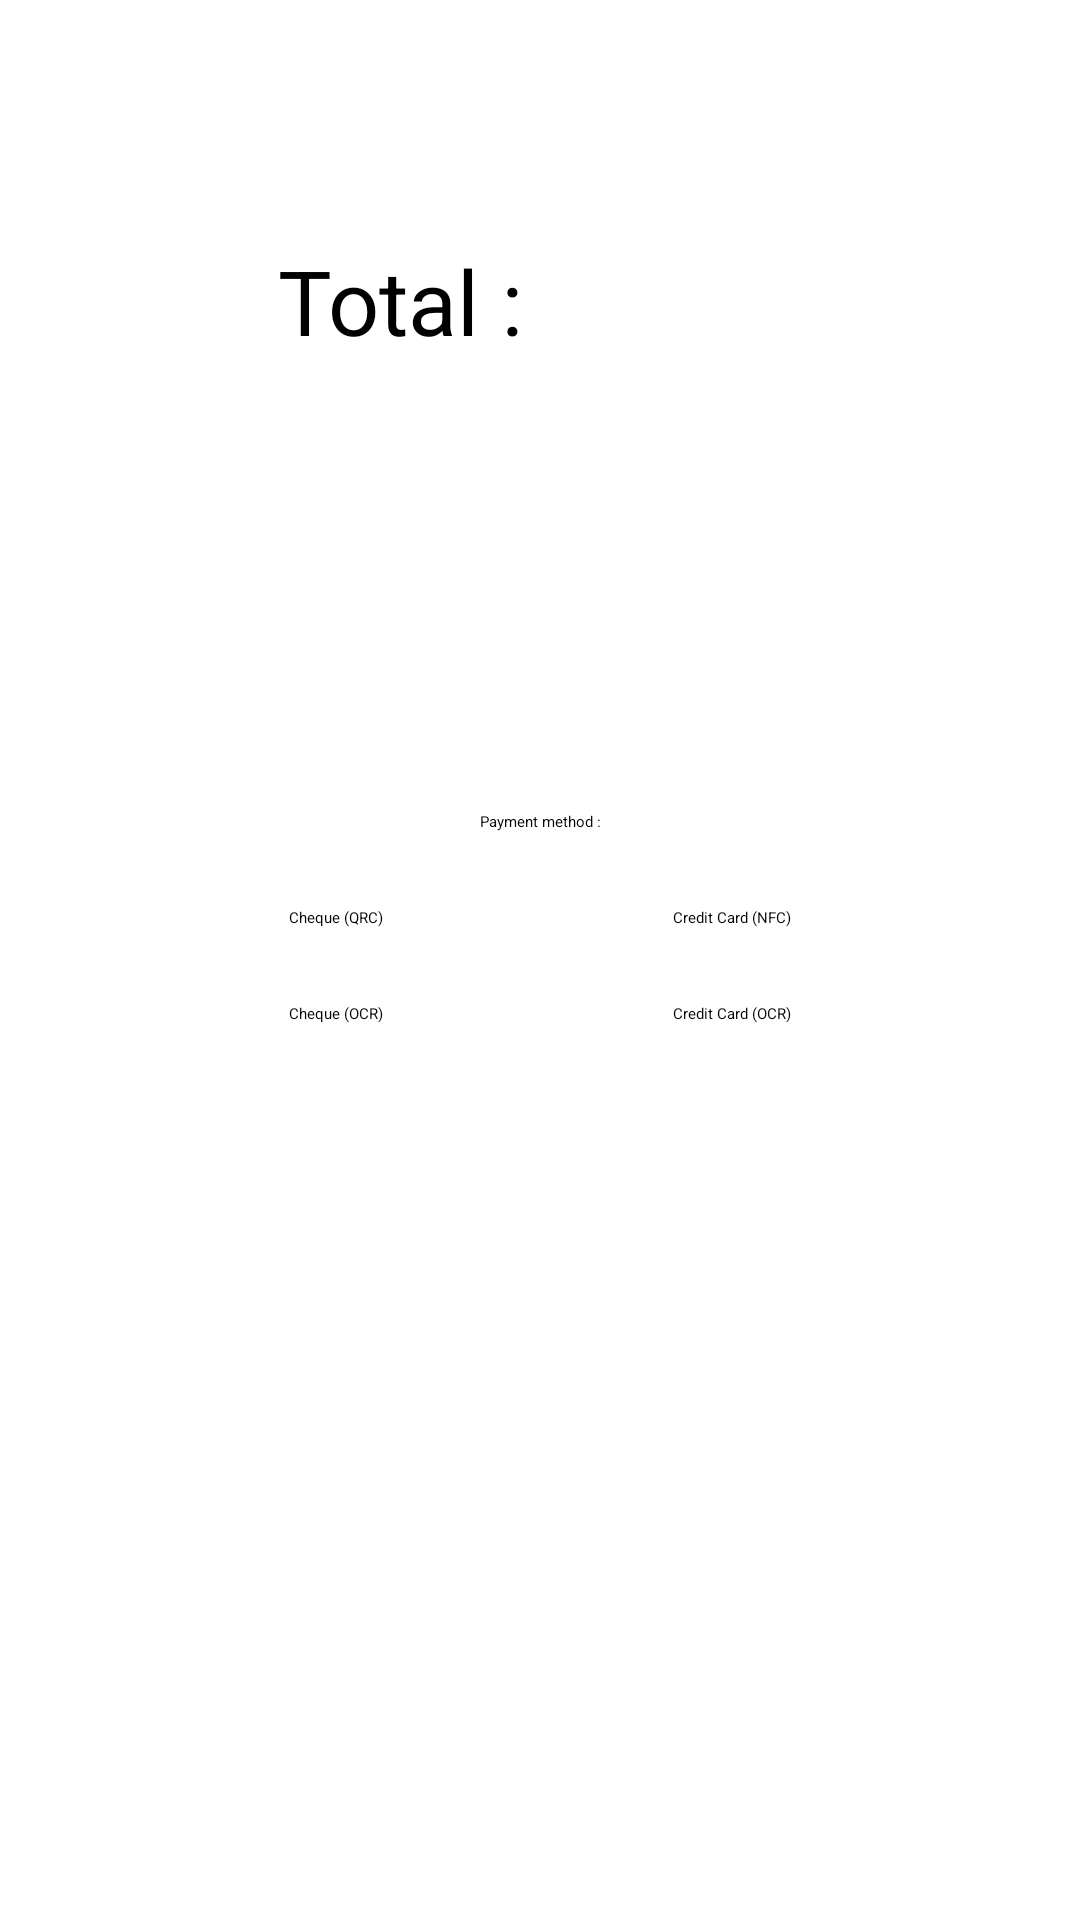

Here is an Android app screen rendered from its layout file. Give the layout XML and the strings, colors and styles it references.
<!-- AndroidManifest.xml: application theme Theme.CashManager -->
<!-- res/layout/fragment_payment.xml -->
<?xml version="1.0" encoding="utf-8"?>
<layout xmlns:android="http://schemas.android.com/apk/res/android"
    xmlns:app="http://schemas.android.com/apk/res-auto"
    xmlns:tools="http://schemas.android.com/tools"
    tools:context=".payment.PaymentFragment">

    <androidx.constraintlayout.widget.ConstraintLayout
        android:id="@+id/paymentConstrainte"
        android:layout_width="match_parent"
        android:layout_height="match_parent">

        <TextView
            android:id="@+id/TotalToPayText"
            android:layout_width="wrap_content"
            android:layout_height="wrap_content"
            android:layout_marginTop="80dp"
            android:text="@string/TotalPayment"
            android:textSize="30sp"
            app:layout_constraintEnd_toStartOf="@+id/TotalToPayValue"
            app:layout_constraintHorizontal_bias="0.5"
            app:layout_constraintStart_toStartOf="parent"
            app:layout_constraintTop_toTopOf="parent" />

        <TextView
            android:id="@+id/TotalToPayValue"
            android:layout_width="wrap_content"
            android:layout_height="wrap_content"
            android:textSize="30sp"
            app:layout_constraintBaseline_toBaselineOf="@+id/TotalToPayText"
            app:layout_constraintEnd_toEndOf="parent"
            app:layout_constraintHorizontal_bias="0.5"
            app:layout_constraintStart_toEndOf="@+id/TotalToPayText"
            tools:text="@string/TotalToPayValueString" />

        <Button
            android:id="@+id/ChequeQRCButton"
            android:layout_width="wrap_content"
            android:layout_height="wrap_content"
            android:layout_marginTop="25dp"
            android:text="@string/cheque_qrc"
            app:layout_constraintEnd_toStartOf="@+id/CreditCardNFCButton"
            app:layout_constraintHorizontal_bias="0.5"
            app:layout_constraintStart_toStartOf="parent"
            app:layout_constraintTop_toBottomOf="@+id/PaymentText" />

        <TextView
            android:id="@+id/PaymentText"
            android:layout_width="wrap_content"
            android:layout_height="wrap_content"
            android:layout_marginTop="150dp"
            android:text="@string/payment_method"
            app:layout_constraintEnd_toEndOf="parent"
            app:layout_constraintStart_toStartOf="parent"
            app:layout_constraintTop_toBottomOf="@+id/TotalToPayText" />

        <Button
            android:id="@+id/CreditCardNFCButton"
            android:layout_width="wrap_content"
            android:layout_height="wrap_content"
            android:text="@string/CB_NFC"
            app:layout_constraintBaseline_toBaselineOf="@+id/ChequeQRCButton"
            app:layout_constraintEnd_toEndOf="parent"
            app:layout_constraintHorizontal_bias="0.5"
            app:layout_constraintStart_toEndOf="@+id/ChequeQRCButton" />

        <Button
            android:id="@+id/ChequeOCR"
            android:layout_width="wrap_content"
            android:layout_height="wrap_content"
            android:layout_marginTop="25dp"
            android:text="@string/Cheque_OCR"
            app:layout_constraintEnd_toStartOf="@+id/CraditCardORC"
            app:layout_constraintHorizontal_bias="0.5"
            app:layout_constraintStart_toStartOf="parent"
            app:layout_constraintTop_toBottomOf="@+id/ChequeQRCButton" />

        <Button
            android:id="@+id/CraditCardORC"
            android:layout_width="wrap_content"
            android:layout_height="wrap_content"
            android:text="@string/credit_card_ocr"
            app:layout_constraintBaseline_toBaselineOf="@+id/ChequeOCR"
            app:layout_constraintEnd_toEndOf="parent"
            app:layout_constraintHorizontal_bias="0.5"
            app:layout_constraintStart_toEndOf="@+id/ChequeOCR" />
    </androidx.constraintlayout.widget.ConstraintLayout>


</layout>
<!-- resources referenced by this layout -->
<resources>
  <string name="CB_NFC">Credit Card (NFC)</string>
  <string name="Cheque_OCR">Cheque (OCR)</string>
  <string name="TotalPayment">Total :</string>
  <string name="TotalToPayValueString">Total Bill To Pay</string>
  <string name="cheque_qrc">Cheque (QRC)</string>
  <string name="credit_card_ocr">Credit Card (OCR)</string>
  <string name="payment_method">Payment method :</string>
</resources>
